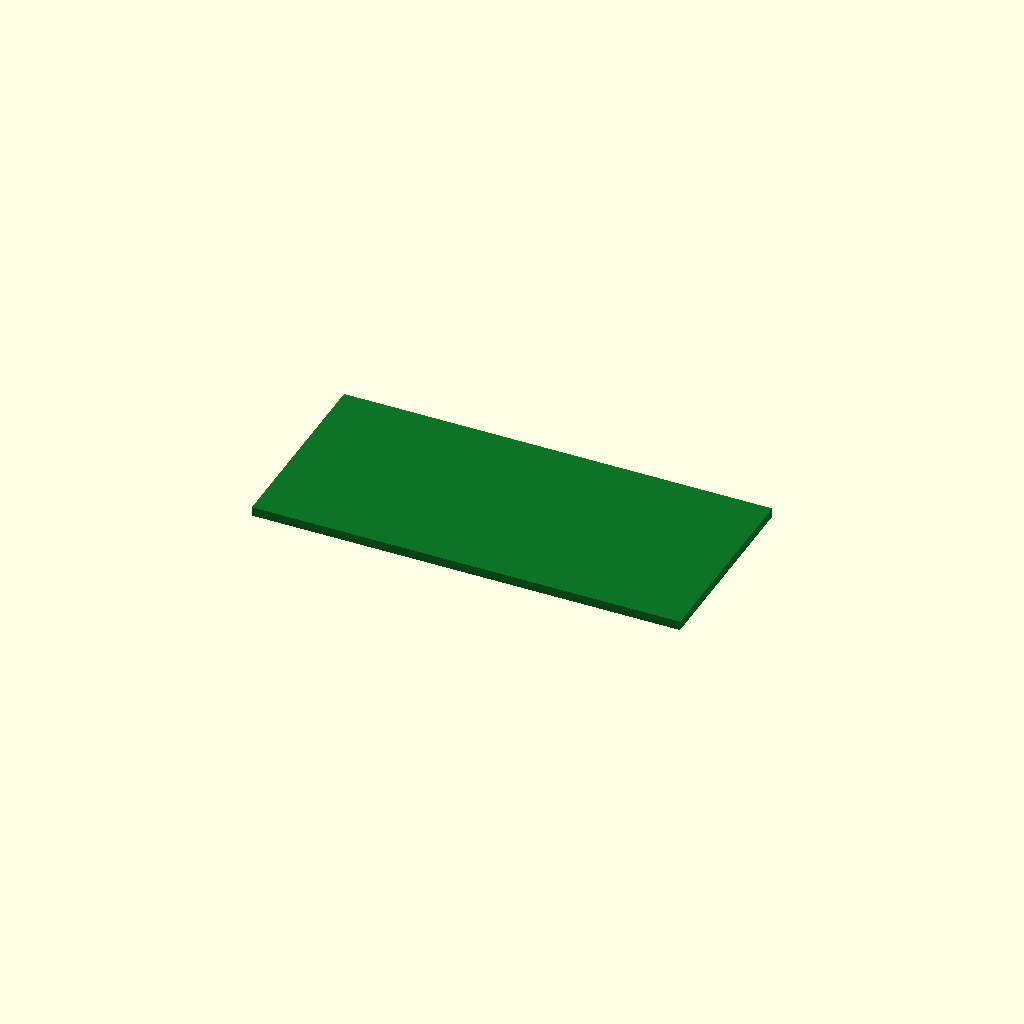
Cell 1 — every parameter at its default value.
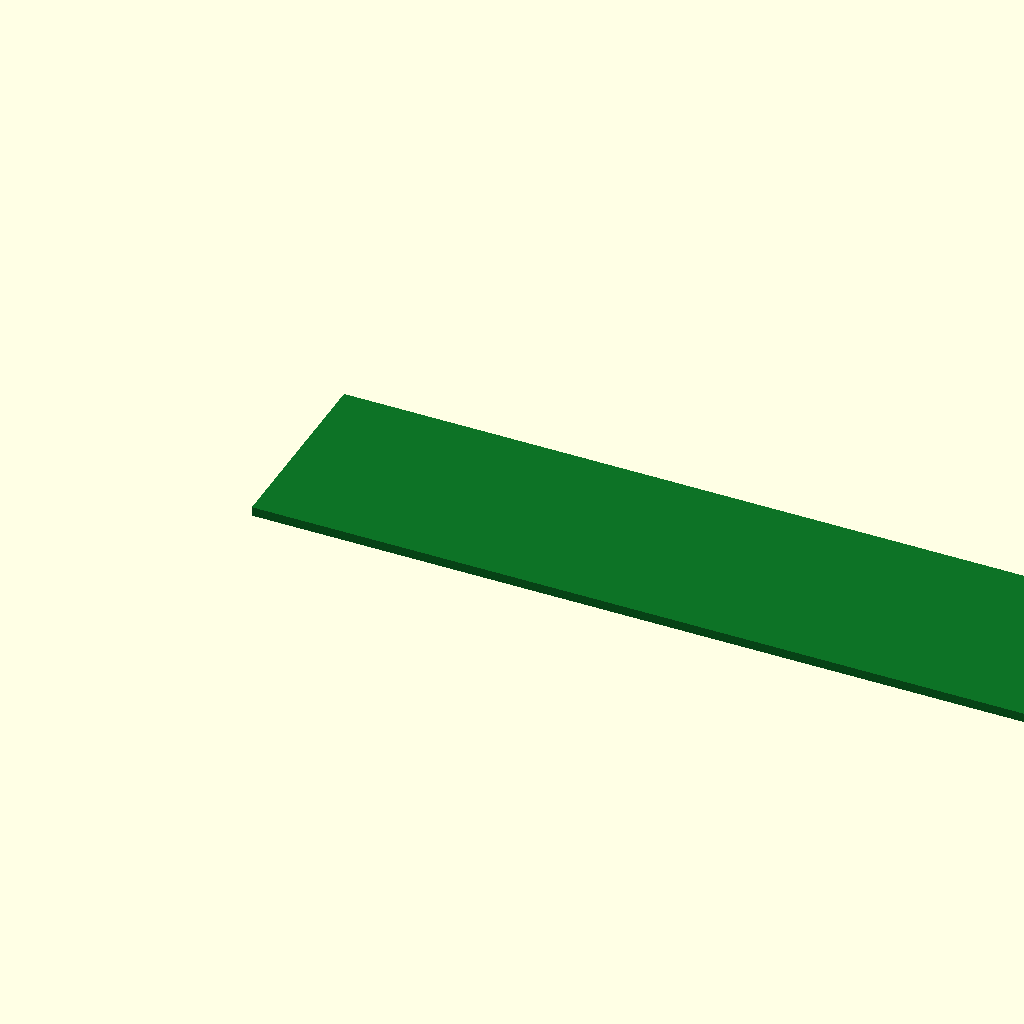
Cell 2 — board_length set to 130, the other parameters unchanged.
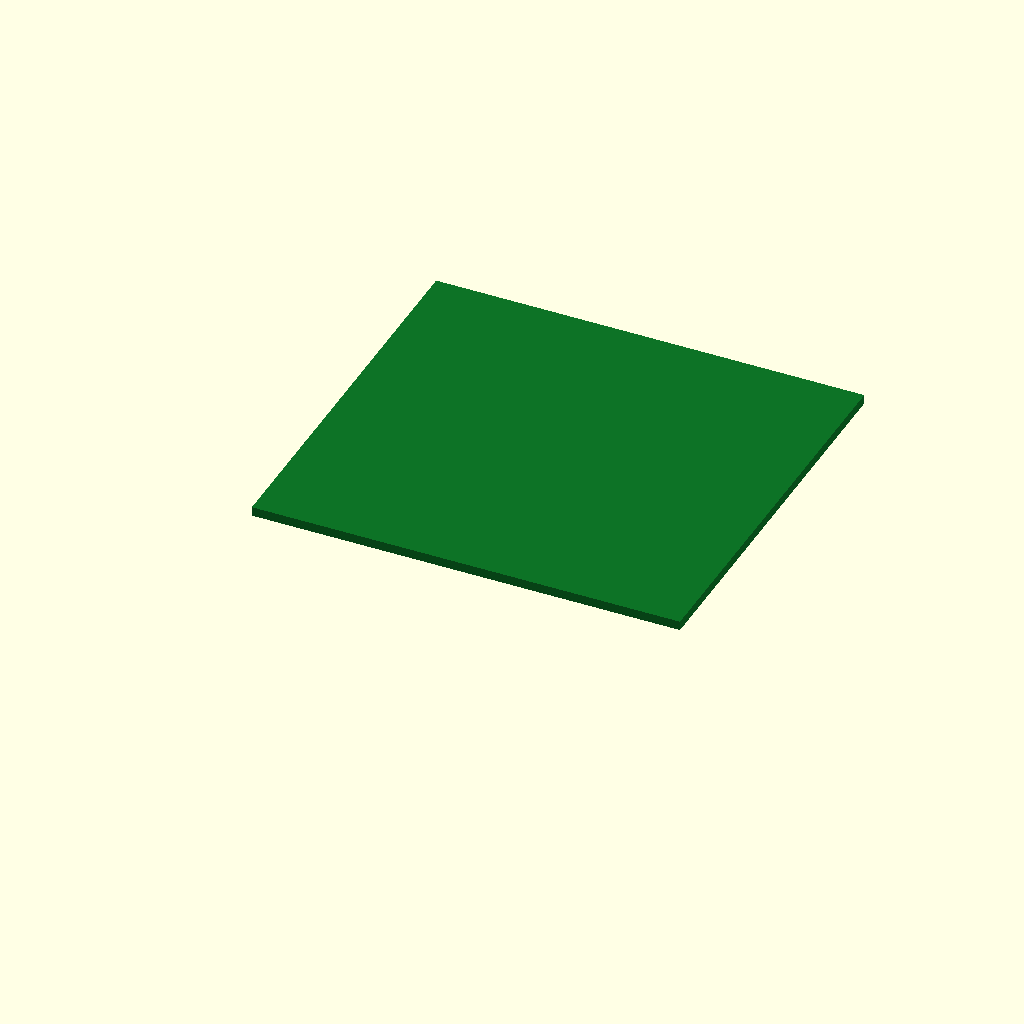
Cell 3: the same model with board_width = 60.
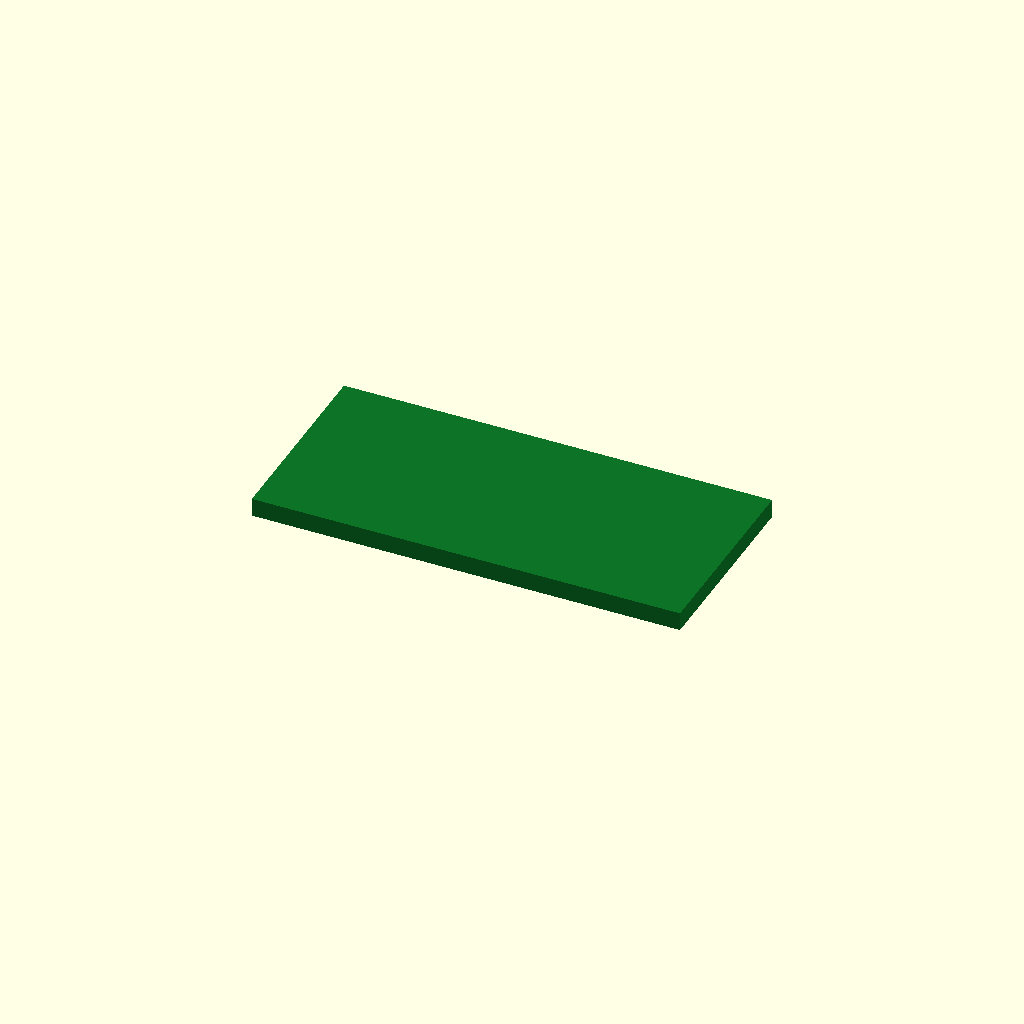
Cell 4 — board_thick set to 2.8, the other parameters unchanged.
One fixed orthographic camera (rotation 55°, 0°, 25°; colour scheme Cornfield) for every cell.
The OpenSCAD source (additional_study/matched_effort/results/direct_repair/scad/pcb__RPI0.scad):
$fn=64;

board_length = 65.0;
board_width  = 30.0;
board_thick  = 1.4;

color([0.05, 0.45, 0.15])
cube([board_length, board_width, board_thick], center=false);
Customizer parameters (derived from the source; name, type, default, range or options):
board_length: number, default 65
board_width: number, default 30
board_thick: number, default 1.4
